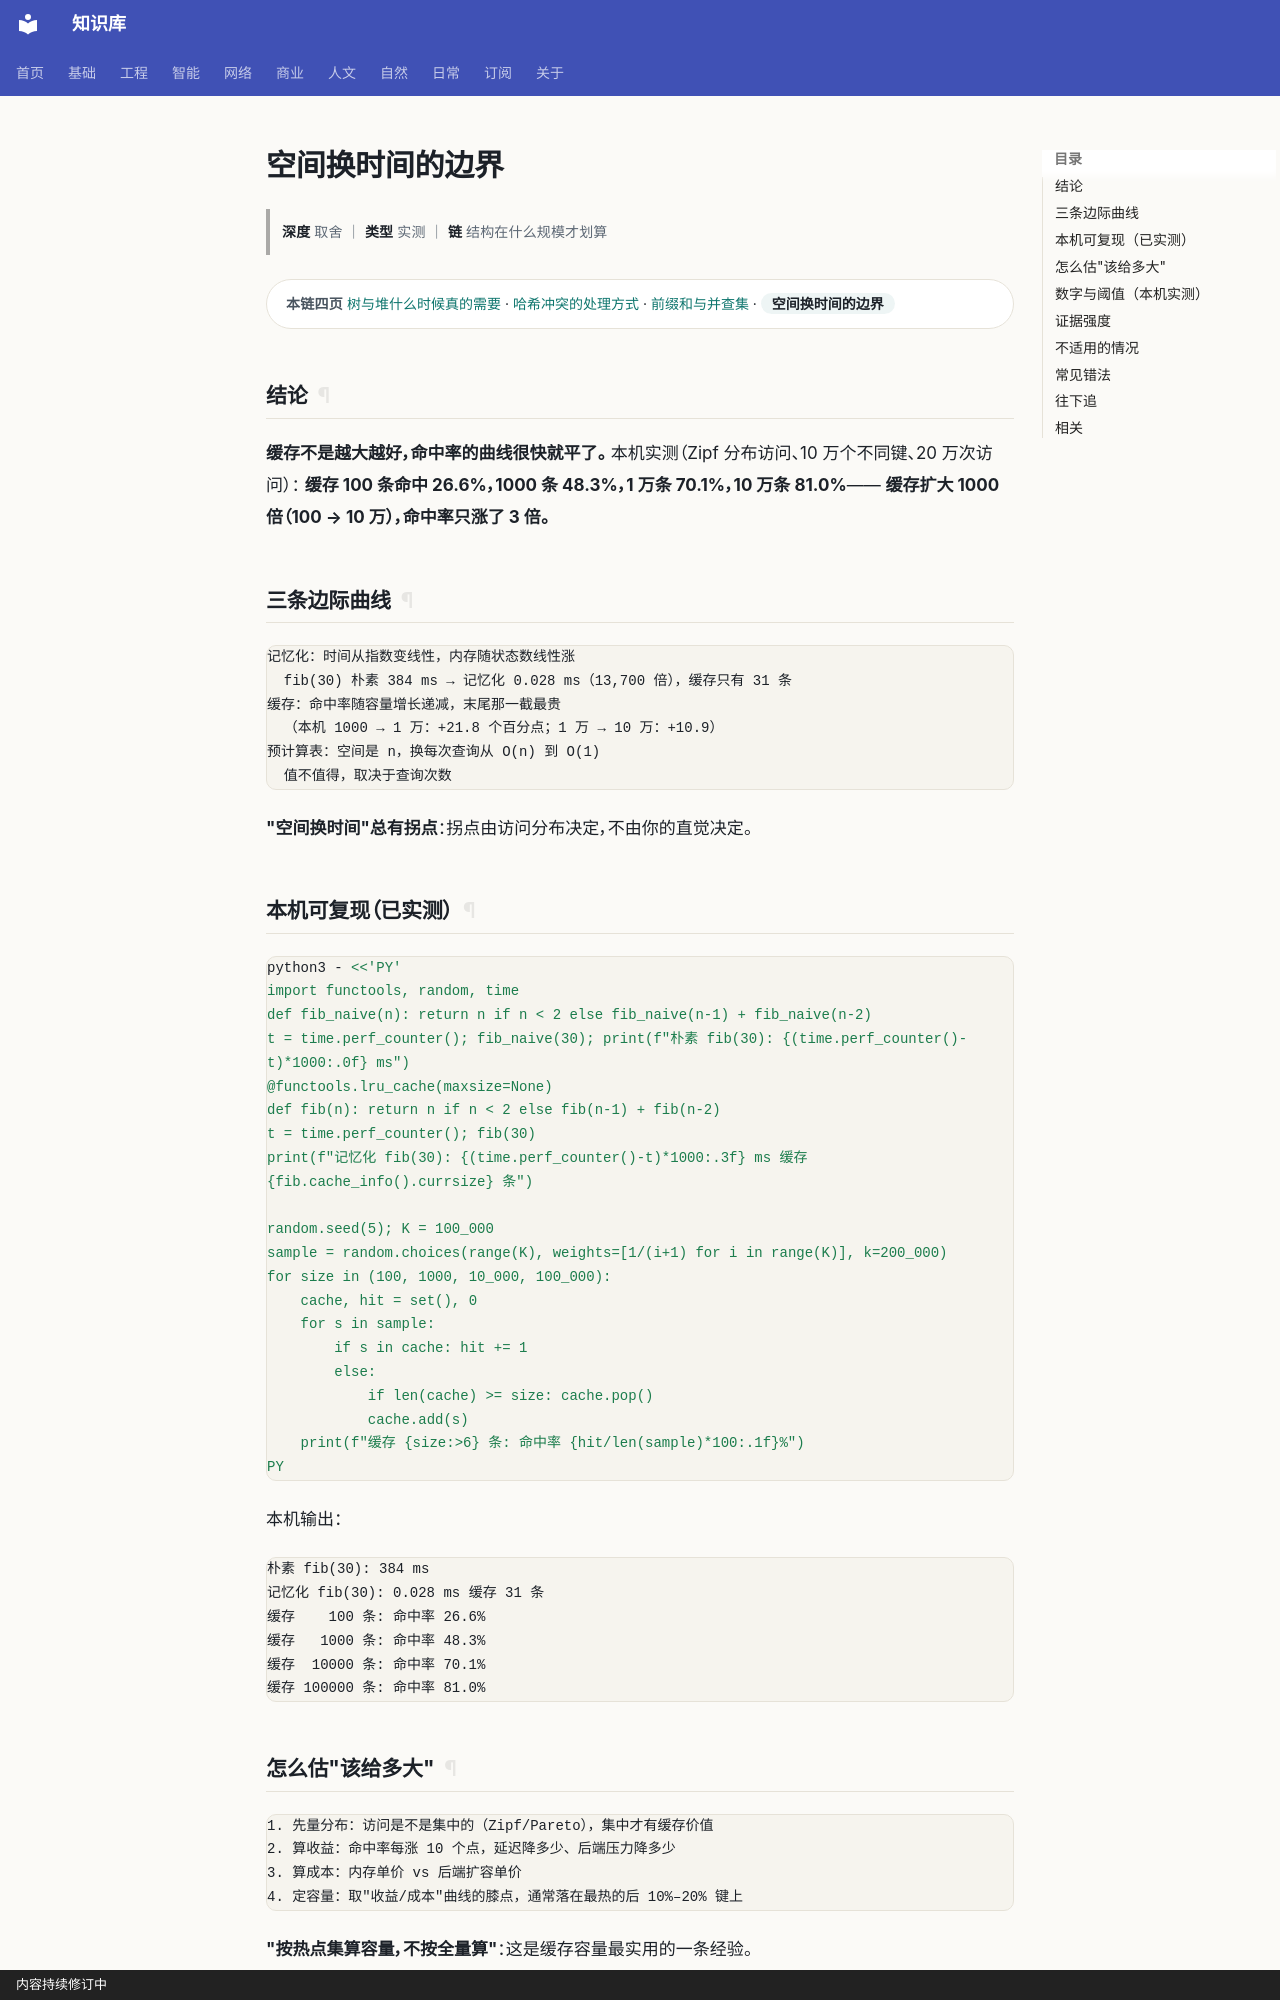

repository: gh503/kb · page: 工程/算法与数据结构/空间换时间的边界/index.html · generator: mkdocs · copyright: 内容持续修订中

# 空间换时间的边界

> **深度** 取舍 ｜ **类型** 实测 ｜ **链** 结构在什么规模才划算

<div class="kb-chain" markdown>
<span class="kb-chain__label">本链四页</span> [树与堆什么时候真的需要](树与堆什么时候真的需要.md) · [哈希冲突的处理方式](哈希冲突的处理方式.md) · [前缀和与并查集](前缀和与并查集.md) · <span class="kb-chain__now">空间换时间的边界</span>
</div>


## 结论

**缓存不是越大越好，命中率的曲线很快就平了。**
本机实测（Zipf 分布访问、10 万个不同键、20 万次访问）：
**缓存 100 条命中 26.6%，1000 条 48.3%，1 万条 70.1%，10 万条 81.0%**——
**缓存扩大 1000 倍（100 → 10 万），命中率只涨了 3 倍。**

## 三条边际曲线

```text
记忆化：时间从指数变线性，内存随状态数线性涨
  fib(30) 朴素 384 ms → 记忆化 0.028 ms（13,700 倍），缓存只有 31 条
缓存：命中率随容量增长递减，末尾那一截最贵
  （本机 1000 → 1 万：+21.8 个百分点；1 万 → 10 万：+10.9）
预计算表：空间是 n，换每次查询从 O(n) 到 O(1)
  值不值得，取决于查询次数
```

**"空间换时间"总有拐点**：拐点由访问分布决定，不由你的直觉决定。

## 本机可复现（已实测）

```bash
python3 - <<'PY'
import functools, random, time
def fib_naive(n): return n if n < 2 else fib_naive(n-1) + fib_naive(n-2)
t = time.perf_counter(); fib_naive(30); print(f"朴素 fib(30): {(time.perf_counter()-t)*1000:.0f} ms")
@functools.lru_cache(maxsize=None)
def fib(n): return n if n < 2 else fib(n-1) + fib(n-2)
t = time.perf_counter(); fib(30)
print(f"记忆化 fib(30): {(time.perf_counter()-t)*1000:.3f} ms 缓存 {fib.cache_info().currsize} 条")

random.seed(5); K = 100_000
sample = random.choices(range(K), weights=[1/(i+1) for i in range(K)], k=200_000)
for size in (100, 1000, 10_000, 100_000):
    cache, hit = set(), 0
    for s in sample:
        if s in cache: hit += 1
        else:
            if len(cache) >= size: cache.pop()
            cache.add(s)
    print(f"缓存 {size:>6} 条: 命中率 {hit/len(sample)*100:.1f}%")
PY
```

本机输出：

```text
朴素 fib(30): 384 ms
记忆化 fib(30): 0.028 ms 缓存 31 条
缓存    100 条: 命中率 26.6%
缓存   1000 条: 命中率 48.3%
缓存  10000 条: 命中率 70.1%
缓存 100000 条: 命中率 81.0%
```
